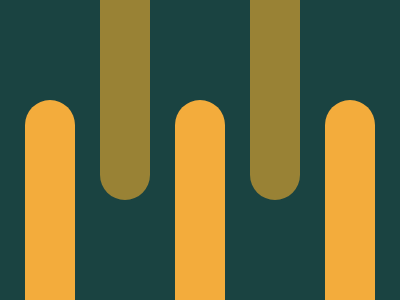

Write the HTML and CSS that draws this image.

<b></b><b></b><b></b><b></b><b></b><style>
*{margin:0;position:absolute;background:#1A4341}
b{width:50;background:#F3AC3C;height:225;border-radius:25px;top:100;left:25}
b+b{left:175} 
b+b+b{left:325}
b+b+b+b{background:#998235;top:-25;left:100}
b+b+b+b+b{left:250}